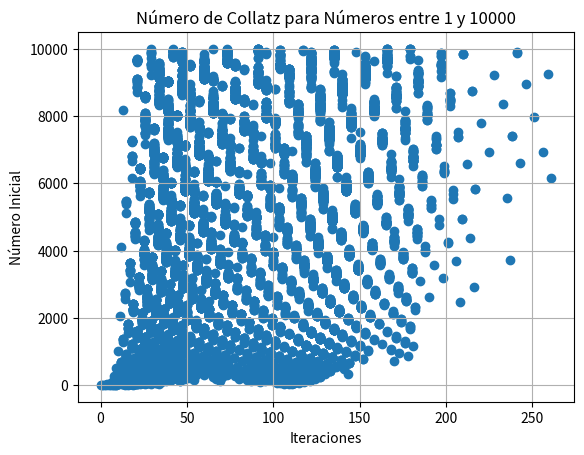

Reproduce this figure in Python.
import matplotlib.pyplot as plt

def collatz_count(n):
    count = 0
    while n != 1:
        if n % 2 == 0:
            n = n // 2
        else:
            n = 3 * n + 1
        count += 1
    return count

results = []
for num in range(1, 10001):
    count = collatz_count(num)
    results.append((num, count))

# Mostrar el resultado en la consola
for num, count in results:
    print(f"Número: {num}, Iteraciones: {count}")

# Crear el gráfico
x_values = [count for num, count in results]
y_values = [num for num, count in results]
plt.scatter(x_values, y_values)
plt.xlabel('Iteraciones')
plt.ylabel('Número Inicial')
plt.title('Número de Collatz para Números entre 1 y 10000')
plt.grid(True)
plt.show()
